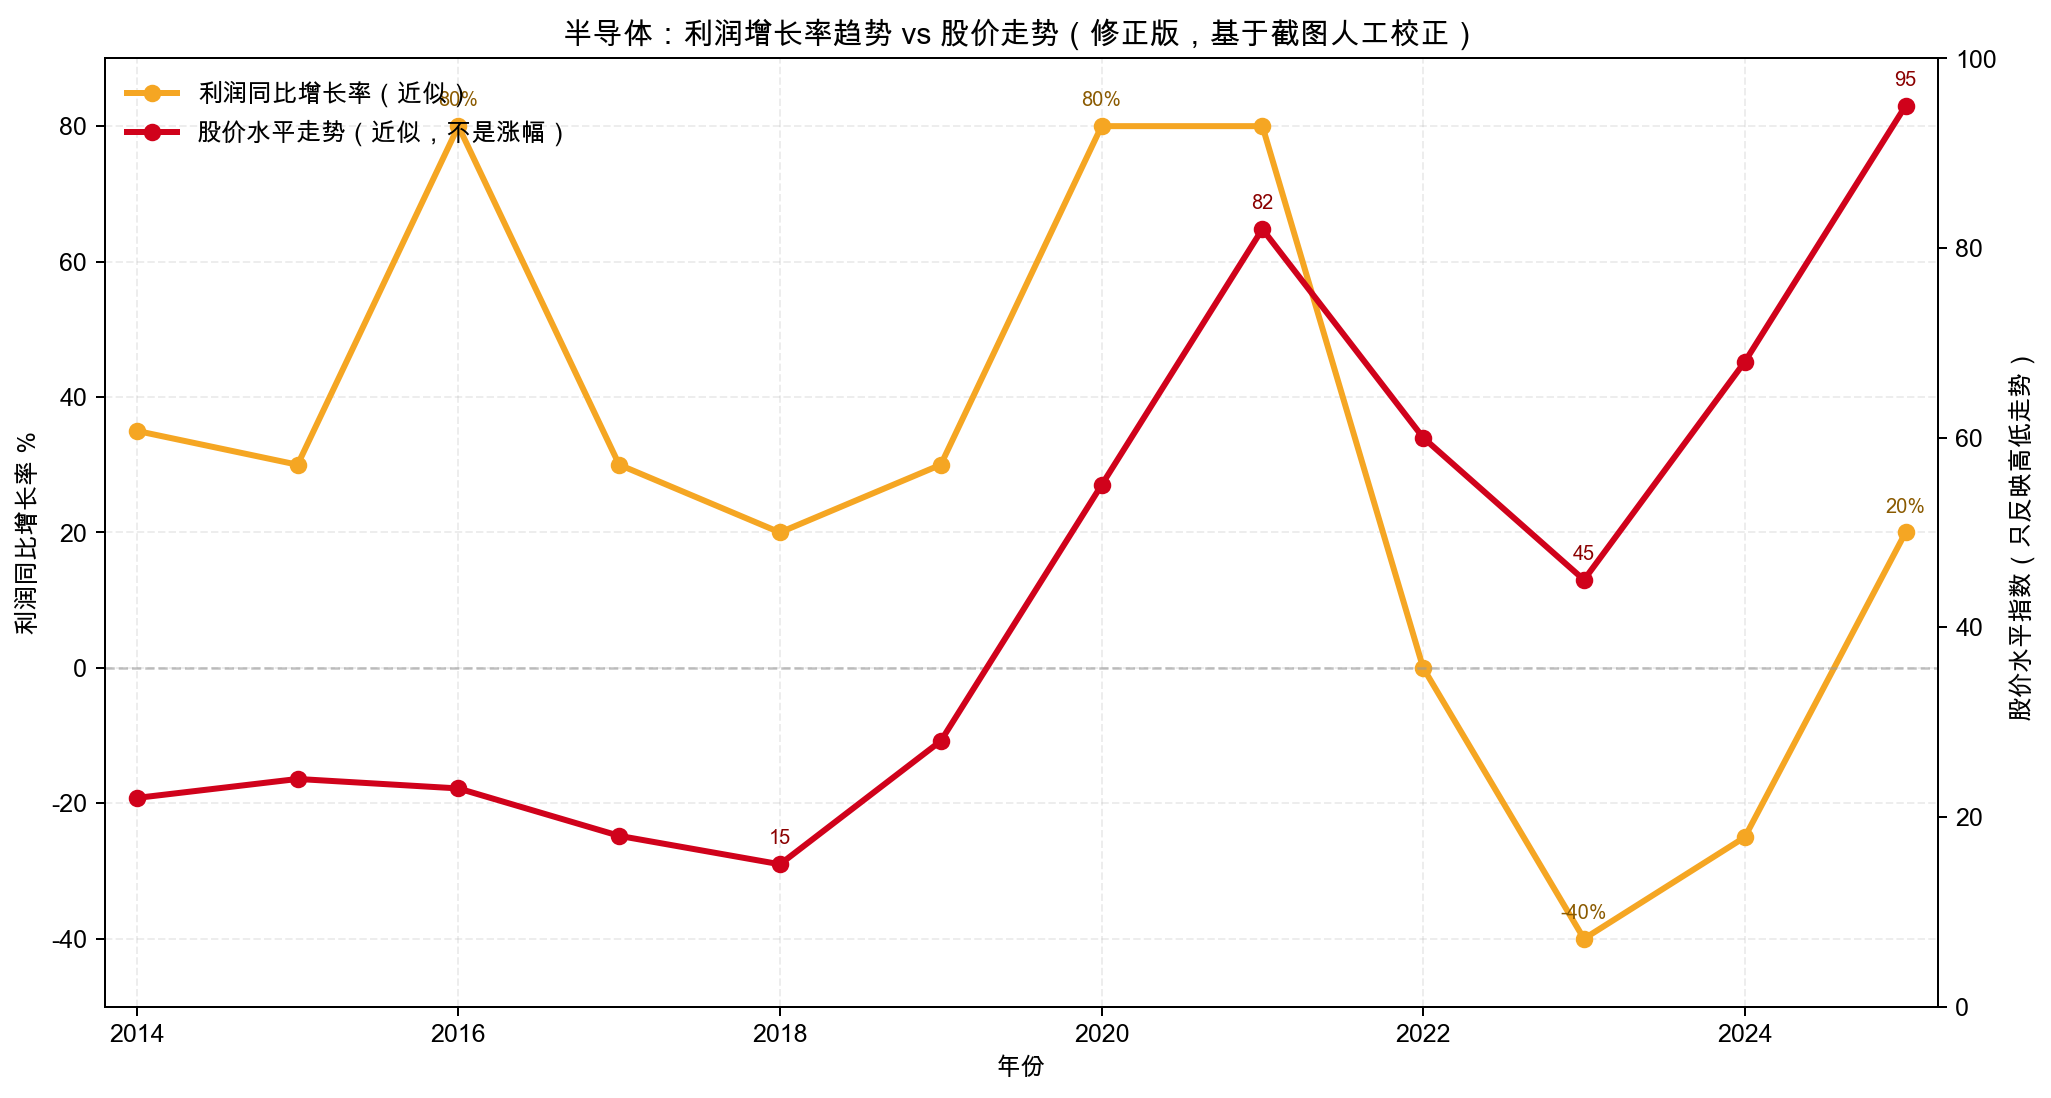

The table this chart was drawn from, first rows:
year, profit_yoy_percent_approx, stock_price_level_index_approx
2014, 35, 22
2015, 30, 24
2016, 80, 23
2017, 30, 18
2018, 20, 15
2019, 30, 28
2020, 80, 55
2021, 80, 82
2022, 0, 60
2023, -40, 45
2024, -25, 68
2025, 20, 95
